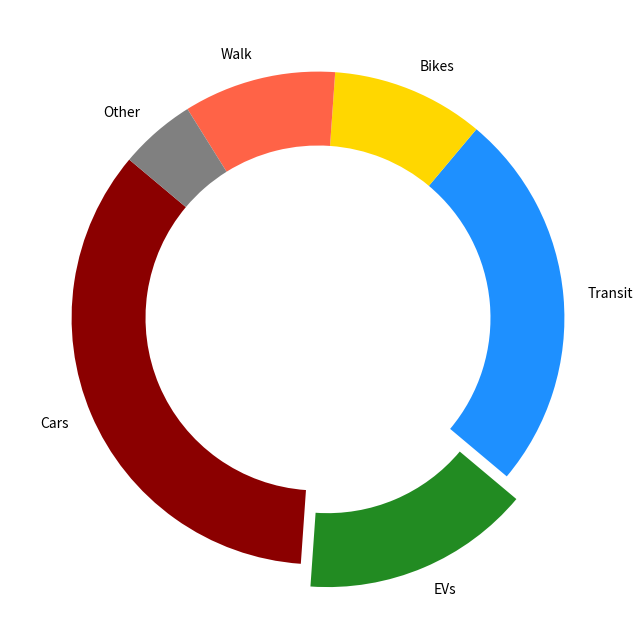

This chart was generated by the following Python code:
import matplotlib.pyplot as plt

# Data and labels
modes = ['Cars', 'EVs', 'Transit', 'Bikes', 'Walk', 'Other']
shares = [35, 15, 25, 10, 10, 5]
colors = ['#8B0000', '#228B22', '#1E90FF', '#FFD700', '#FF6347', '#808080']
explode = (0, 0.1, 0, 0, 0, 0)

# Create a donut chart
fig, ax = plt.subplots(figsize=(10, 8))
wedges, texts, autotexts = ax.pie(shares, labels=modes, colors=colors, explode=explode,
                                  autopct='%1.1f%%', startangle=140, wedgeprops=dict(width=0.3))

# Customize autotexts
for autotext in autotexts:
    autotext.set_color('white')
    autotext.set_weight('bold')
    autotext.set_fontsize(10)

plt.show()
